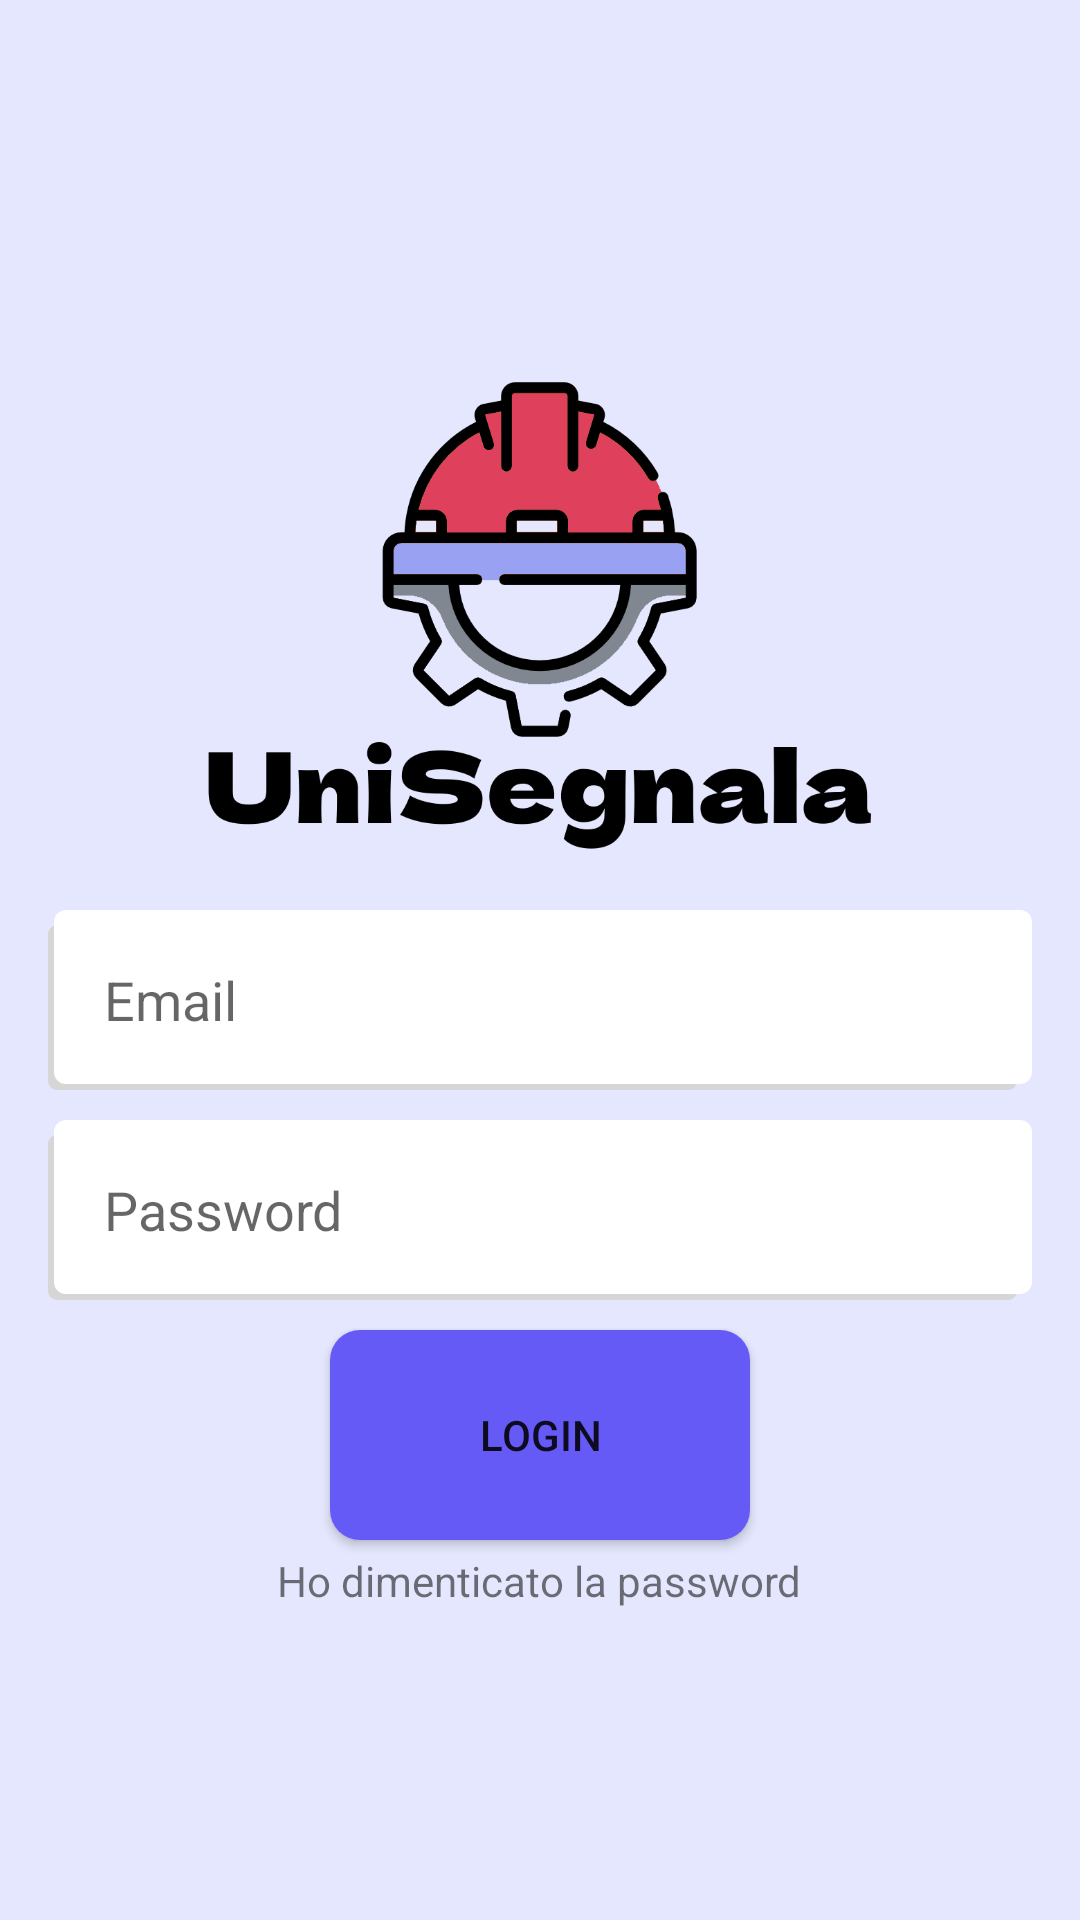

Android layout source for this screen:
<!-- AndroidManifest.xml: application theme Theme.UniSegnala -->
<!-- res/layout/login.xml -->
<?xml version="1.0" encoding="utf-8"?>
<LinearLayout xmlns:android="http://schemas.android.com/apk/res/android"
    android:layout_width="match_parent"
    android:layout_height="match_parent"
    android:gravity="center"
    android:orientation="vertical"
    android:background="#E4E7FD"
    android:padding="16dp">

    <ImageView
        android:layout_width="230dp"
        android:layout_height="200dp"
        android:src="@drawable/logounisegnala"
        />

    <EditText
        android:id="@+id/editTextEmail"
        android:layout_width="match_parent"
        android:layout_height="60dp"
        android:hint="  Email"
        android:background="@drawable/edittext"
        android:inputType="textEmailAddress"
        android:layout_marginBottom="10dp"/>

    <EditText
        android:id="@+id/editTextPassword"
        android:layout_width="match_parent"
        android:layout_height="60dp"
        android:background="@drawable/edittext"
        android:hint="  Password"
        android:inputType="textPassword"
        android:layout_marginBottom="10dp"/>

    <Button
        android:id="@+id/buttonLogin"
        android:layout_width="140dp"
        android:layout_height="70dp"
        android:background="@drawable/buttonangoliarrotondati"
        android:layout_marginBottom="4dp"
        android:text="Login" />

    <TextView
        android:layout_width="wrap_content"
        android:layout_height="wrap_content"
        android:text="Ho dimenticato la password" />

</LinearLayout>
<!-- resources referenced by this layout -->
<resources>
  <!-- drawable buttonangoliarrotondati (drawable) -->
  <?xml version="1.0" encoding="utf-8"?>
  <shape xmlns:android="http://schemas.android.com/apk/res/android"
      android:shape="rectangle" android:padding="10dp">
      
      <solid android:color="#655AF6"/>
      <corners android:radius="10dp"/>
  </shape>
  <!-- drawable edittext (drawable) -->
  <selector xmlns:android="http://schemas.android.com/apk/res/android">
      <item>
          <layer-list>
              <item android:right="5dp" android:top="5dp">
                  <shape>
                      <corners android:radius="3dp" />
                      <solid android:color="#D6D6D6" />
                  </shape>
              </item>
              <item android:bottom="2dp" android:left="2dp">
                  <shape>
                      <gradient android:angle="270"
                          android:endColor="#FFFFFF" android:startColor="#FFFFFF" />
  
                      <corners android:radius="4dp" />
                      <padding android:bottom="10dp" android:left="10dp"
                          android:right="10dp" android:top="10dp" />
                  </shape>
              </item>
          </layer-list>
      </item>
  
  </selector>
  <!-- drawable logounisegnala: png bitmap (drawable, 39699 bytes) -->
  <style name="Theme.UniSegnala" parent="Theme.MaterialComponents.DayNight.DarkActionBar">
          
          <item name="colorPrimary">@color/purple_500</item>
          <item name="colorPrimaryVariant">@color/purple_700</item>
          <item name="colorOnPrimary">@color/white</item>
          
          <item name="colorSecondary">@color/teal_200</item>
          <item name="colorSecondaryVariant">@color/teal_700</item>
          <item name="colorOnSecondary">@color/black</item>
          
          <item name="android:statusBarColor">?attr/colorPrimaryVariant</item>
          
      </style>
  <!-- not gathered from this repository: default colours our renderer supplied (Android Studio template values) -->
  <color name="purple_500">#FF6200EE</color>
  <color name="purple_700">#FF3700B3</color>
  <color name="teal_200">#FF03DAC5</color>
  <color name="teal_700">#FF018786</color>
  <color name="black">#FF000000</color>
  <color name="white">#FFFFFFFF</color>
</resources>
